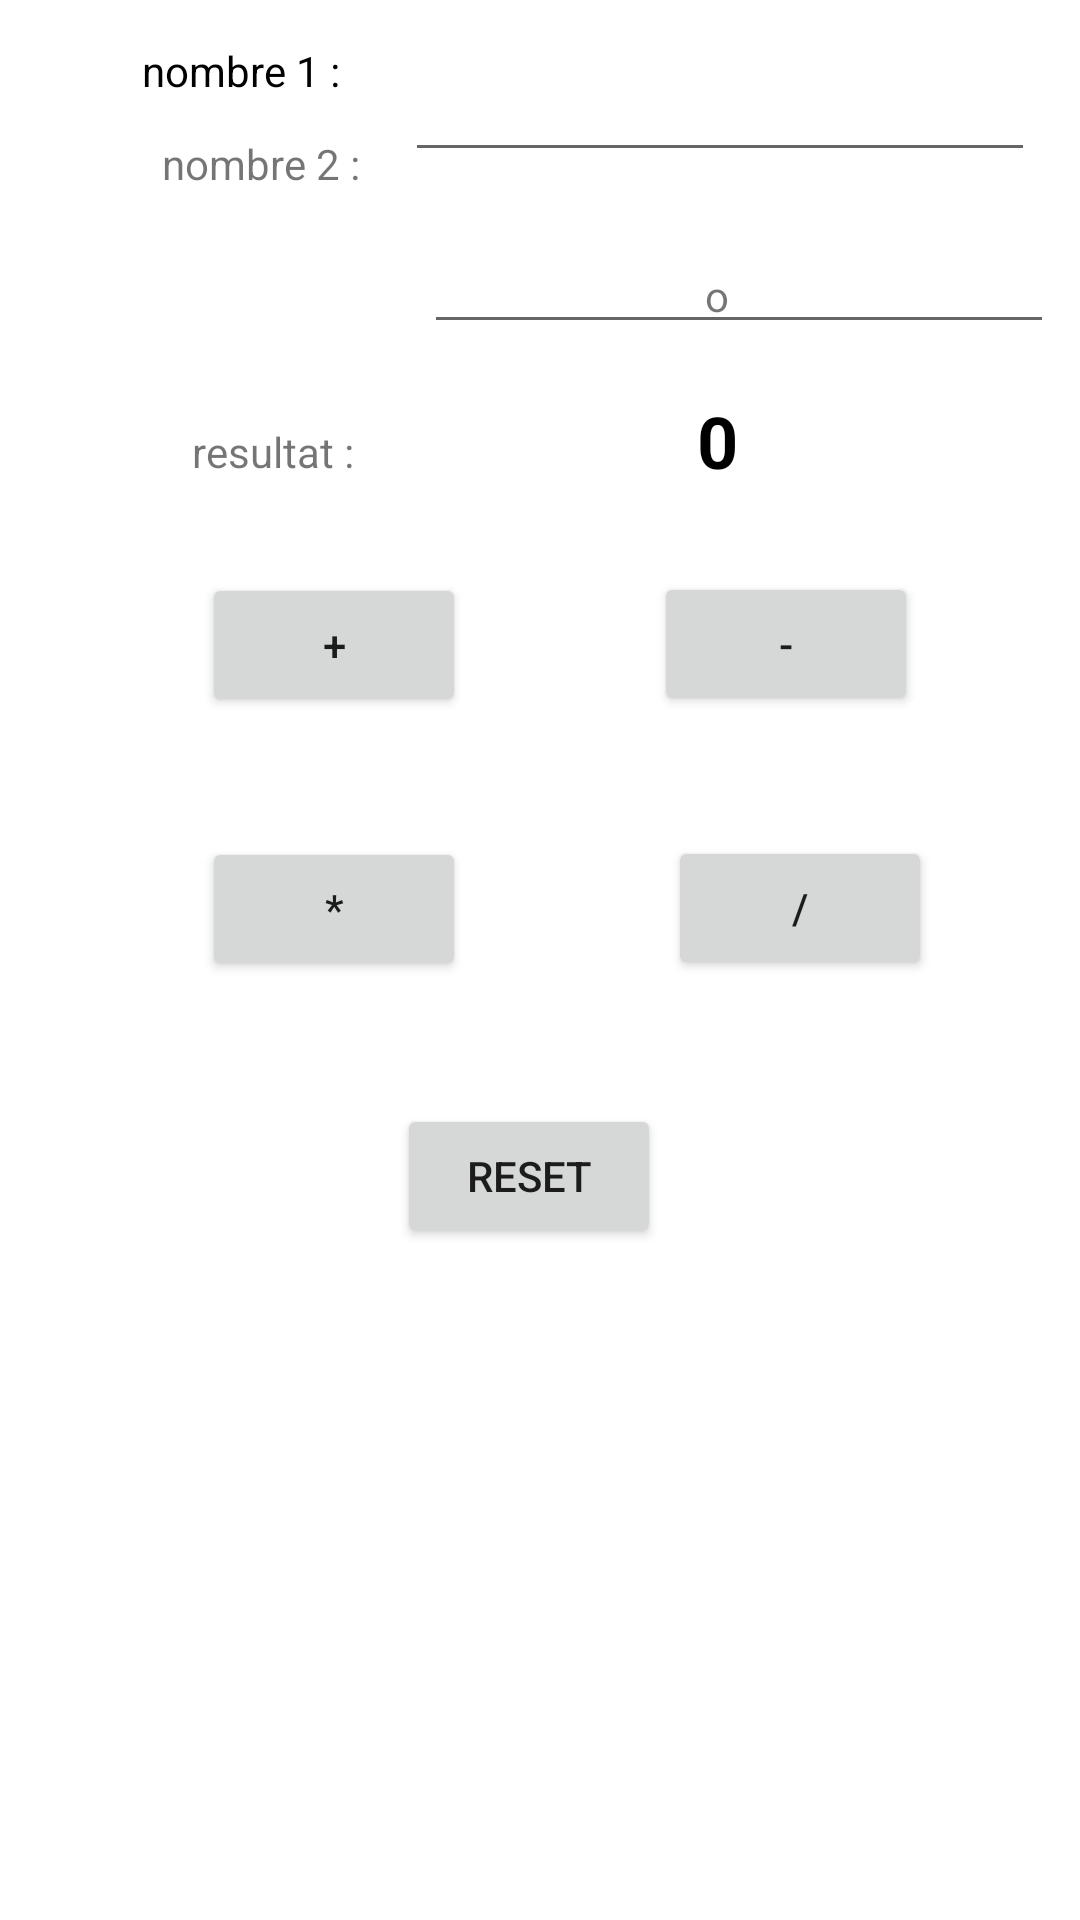

This screen was rendered from an Android layout file. Write that file and the resources it references.
<!-- AndroidManifest.xml: application theme Theme.Sigeris1 -->
<!-- res/layout/activity_main.xml -->
<?xml version="1.0" encoding="utf-8"?>
<androidx.constraintlayout.widget.ConstraintLayout xmlns:android="http://schemas.android.com/apk/res/android"
    xmlns:app="http://schemas.android.com/apk/res-auto"
    xmlns:tools="http://schemas.android.com/tools"
    android:id="@+id/main"
    android:layout_width="match_parent"
    android:layout_height="match_parent"
    tools:context=".MainActivity">

    <Button
        android:id="@+id/btn_mult"
        android:layout_width="wrap_content"
        android:layout_height="wrap_content"
        android:layout_marginTop="40dp"
        android:text="*"
        app:layout_constraintEnd_toEndOf="parent"
        app:layout_constraintHorizontal_bias="0.247"
        app:layout_constraintStart_toStartOf="parent"
        app:layout_constraintTop_toBottomOf="@+id/btn_plus" />

    <TextView
        android:id="@+id/textView2"
        android:layout_width="wrap_content"
        android:layout_height="wrap_content"
        android:layout_margin="14dp"
        android:layout_marginTop="52dp"
        android:text="nombre 1 :"
        android:textColor="@color/black"
        app:layout_constraintEnd_toEndOf="parent"
        app:layout_constraintHorizontal_bias="0.125"
        app:layout_constraintStart_toStartOf="parent"
        app:layout_constraintTop_toTopOf="parent" />

    <TextView
        android:id="@+id/textView3"
        android:layout_width="wrap_content"
        android:layout_height="wrap_content"
        android:layout_margin="12dp"
        android:layout_marginTop="72dp"
        android:text="nombre 2 :"
        app:layout_constraintEnd_toEndOf="parent"
        app:layout_constraintHorizontal_bias="0.156"
        app:layout_constraintStart_toStartOf="parent"
        app:layout_constraintTop_toBottomOf="@+id/textView2" />

    <TextView
        android:id="@+id/textView4"
        android:layout_width="wrap_content"
        android:layout_height="wrap_content"
        android:layout_marginStart="64dp"
        android:text="resultat :"
        app:layout_constraintBottom_toTopOf="@+id/btn_plus"
        app:layout_constraintStart_toStartOf="parent"
        app:layout_constraintTop_toBottomOf="@+id/textView3"
        app:layout_constraintVertical_bias="0.714" />

    <TextView
        android:id="@+id/textView5"
        android:layout_width="wrap_content"
        android:layout_height="wrap_content"
        android:layout_marginTop="89dp"
        android:text="o"
        app:layout_constraintEnd_toEndOf="parent"
        app:layout_constraintStart_toEndOf="@+id/textView4"
        app:layout_constraintTop_toTopOf="parent" />

    <EditText
        android:id="@+id/txt_nb1"
        android:layout_width="wrap_content"
        android:layout_height="wrap_content"
        android:layout_marginTop="16dp"
        android:ems="10"
        android:inputType="number"
        android:text=""
        app:layout_constraintEnd_toEndOf="parent"
        app:layout_constraintHorizontal_bias="0.587"
        app:layout_constraintStart_toEndOf="@+id/textView2"
        app:layout_constraintTop_toTopOf="parent" />

    <EditText
        android:id="@+id/txt_nb2"
        android:layout_width="wrap_content"
        android:layout_height="wrap_content"
        android:layout_marginStart="8dp"
        android:layout_marginTop="16dp"
        android:ems="10"
        android:inputType="number"
        android:text=""
        app:layout_constraintEnd_toEndOf="parent"
        app:layout_constraintHorizontal_bias="0.602"
        app:layout_constraintStart_toEndOf="@+id/textView3"
        app:layout_constraintTop_toBottomOf="@+id/txt_nb1" />

    <Button
        android:id="@+id/btn_plus"
        android:layout_width="wrap_content"
        android:layout_height="wrap_content"
        android:layout_marginTop="28dp"
        android:text="+"
        app:layout_constraintEnd_toEndOf="parent"
        app:layout_constraintHorizontal_bias="0.247"
        app:layout_constraintStart_toStartOf="parent"
        app:layout_constraintTop_toBottomOf="@+id/txt_resultat" />

    <Button
        android:id="@+id/btn_reset"
        android:layout_width="wrap_content"
        android:layout_height="wrap_content"
        android:layout_marginTop="260dp"
        android:text="reset"
        app:layout_constraintEnd_toEndOf="parent"
        app:layout_constraintHorizontal_bias="0.486"
        app:layout_constraintStart_toStartOf="parent"
        app:layout_constraintTop_toBottomOf="@+id/textView5" />

    <Button
        android:id="@+id/btn_div"
        android:layout_width="wrap_content"
        android:layout_height="wrap_content"
        android:layout_marginTop="40dp"
        android:text="/"
        app:layout_constraintEnd_toEndOf="parent"
        app:layout_constraintHorizontal_bias="0.576"
        app:layout_constraintStart_toEndOf="@+id/btn_mult"
        app:layout_constraintTop_toBottomOf="@+id/btn_moins" />

    <Button
        android:id="@+id/btn_moins"
        android:layout_width="wrap_content"
        android:layout_height="wrap_content"
        android:layout_marginTop="76dp"
        android:text="-"
        app:layout_constraintEnd_toEndOf="parent"
        app:layout_constraintHorizontal_bias="0.538"
        app:layout_constraintStart_toEndOf="@+id/btn_plus"
        app:layout_constraintTop_toBottomOf="@+id/txt_nb2" />

    <TextView
        android:id="@+id/txt_resultat"
        android:layout_width="wrap_content"
        android:layout_height="wrap_content"
        android:text="0"
        android:textSize="24dp"
        android:textColor="@color/black"
        android:textStyle="bold"
        android:layout_marginTop="16dp"
        app:layout_constraintEnd_toEndOf="parent"
        app:layout_constraintStart_toEndOf="@+id/textView4"
        app:layout_constraintTop_toBottomOf="@+id/txt_nb2" />

</androidx.constraintlayout.widget.ConstraintLayout>
<!-- resources referenced by this layout -->
<resources>
  <style name="Theme.Sigeris1" parent="Theme.MaterialComponents.DayNight.DarkActionBar">
          
          <item name="colorPrimary">@color/purple_500</item>
          <item name="colorPrimaryVariant">@color/purple_700</item>
          <item name="colorOnPrimary">@color/white</item>
          
          <item name="colorSecondary">@color/teal_200</item>
          <item name="colorSecondaryVariant">@color/teal_700</item>
          <item name="colorOnSecondary">@color/black</item>
          
          <item name="android:statusBarColor">?attr/colorPrimaryVariant</item>
          
      </style>
  <!-- not gathered from this repository: default colours our renderer supplied (Android Studio template values) -->
  <color name="purple_500">#FF6200EE</color>
  <color name="purple_700">#FF3700B3</color>
  <color name="teal_200">#FF03DAC5</color>
  <color name="teal_700">#FF018786</color>
  <color name="black">#FF000000</color>
  <color name="white">#FFFFFFFF</color>
</resources>
